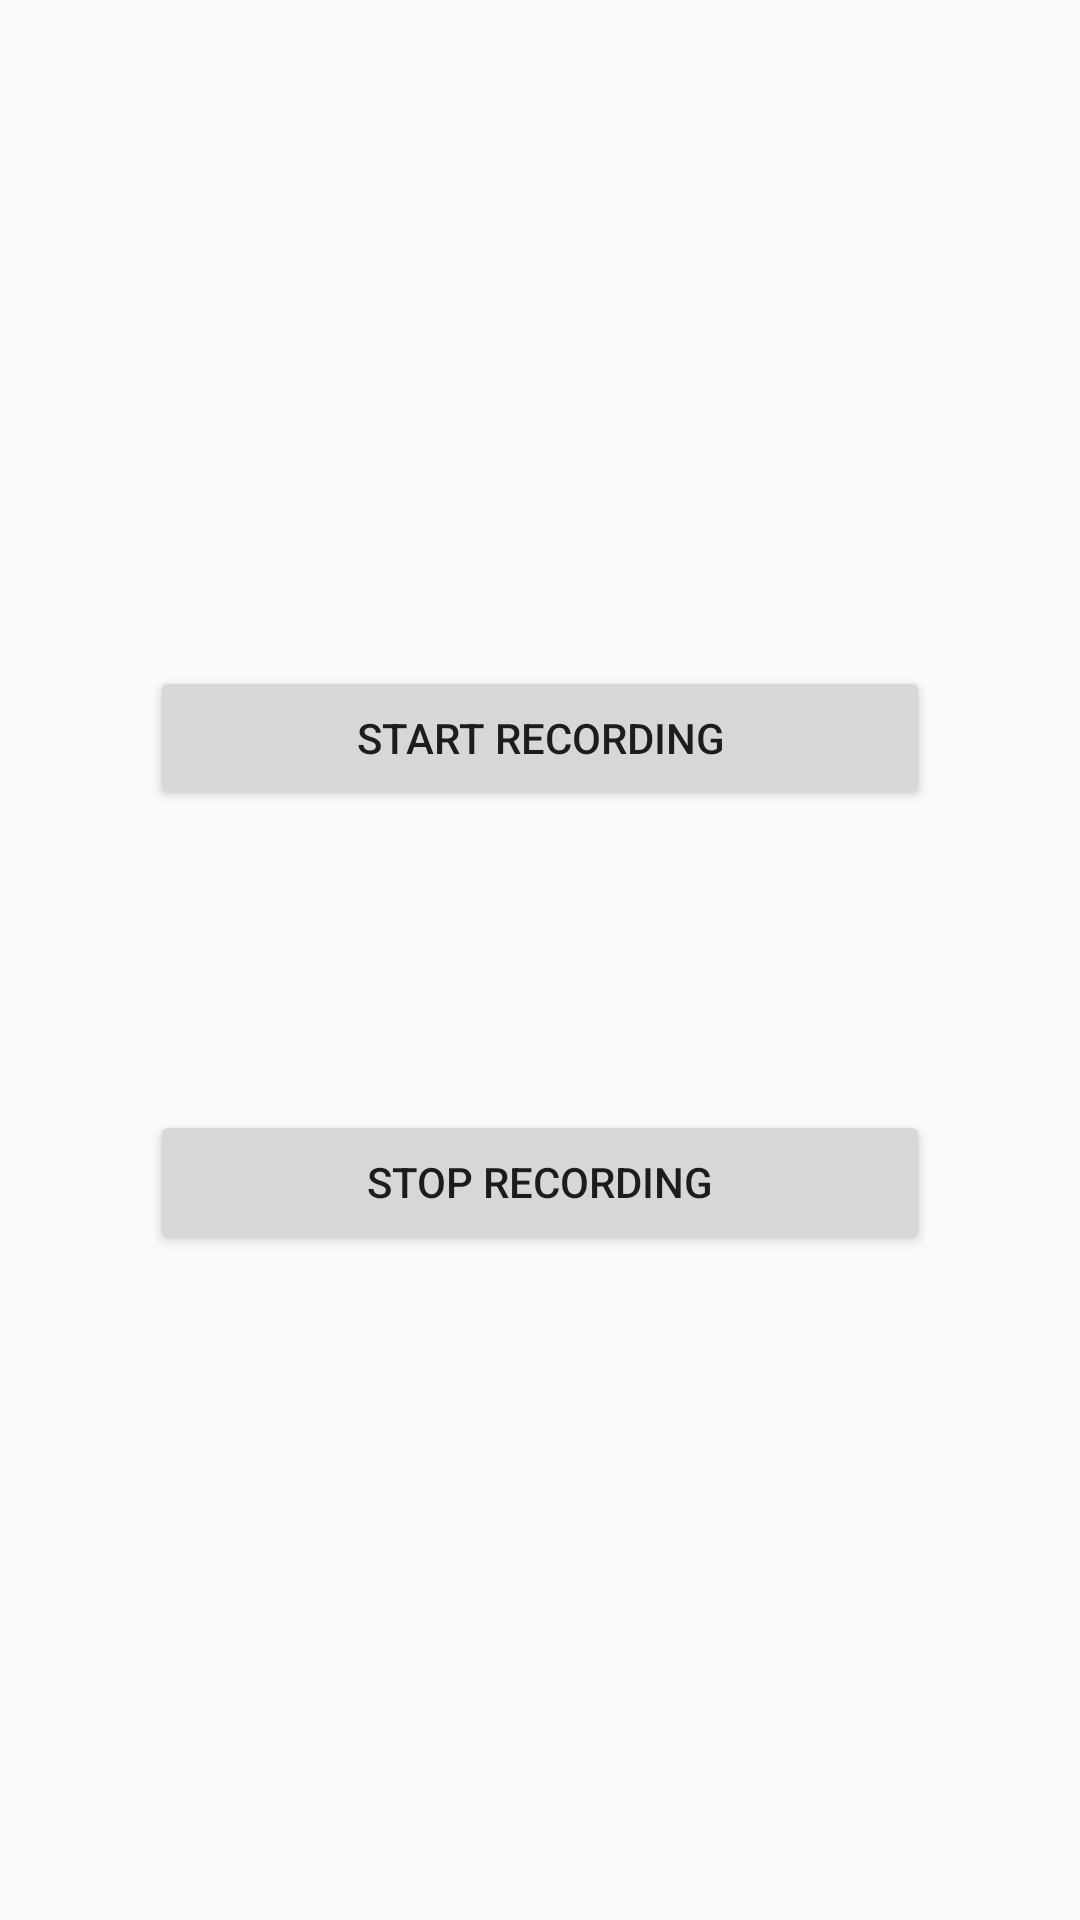

The Android layout XML behind this screen, and the referenced resources:
<!-- AndroidManifest.xml: application theme AppTheme -->
<!-- res/layout/voice_recorder_view.xml -->
<?xml version="1.0" encoding="utf-8"?>
<LinearLayout xmlns:android="http://schemas.android.com/apk/res/android"
    android:id="@+id/recordLayout"
    android:layout_width="match_parent"
    android:layout_height="match_parent"
    android:background="@drawable/background"
    android:layout_alignBottom="@+id/surfaceview"
    android:gravity="center"
    android:orientation="vertical"
    android:visibility="visible">
        <Button
            android:id="@+id/start_record"
            android:layout_width="match_parent"
            android:layout_height="wrap_content"
            android:layout_alignParentLeft="true"
            android:layout_alignParentTop="true"
            android:layout_margin="50dp"
            android:onClick="startRecording"
            android:text="Start Recording" />

        <Button
            android:id="@+id/stop_record"
            android:layout_width="match_parent"
            android:layout_height="wrap_content"
            android:layout_below="@+id/start_record"
            android:layout_alignLeft="@+id/start_record"
            android:layout_margin="50dp"
            android:onClick="stopRecording"
            android:text="Stop Recording" />
    </LinearLayout>
<!-- resources referenced by this layout -->
<resources>
  <style name="AppTheme" parent="Theme.AppCompat.Light.NoActionBar">
          
          <item name="colorPrimary">@color/colorPrimary</item>
          <item name="colorPrimaryDark">@color/colorPrimaryDark</item>
          <item name="colorAccent">@color/colorAccent</item>
      </style>
  <color name="colorPrimary">#008577</color>
  <color name="colorPrimaryDark">#00574B</color>
  <color name="colorAccent">#D81B60</color>
</resources>
